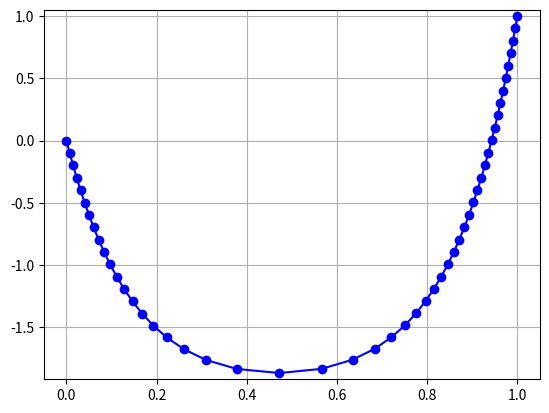

The matplotlib source for this figure:
# -*- coding: utf-8 -*-
import numpy as np
import matplotlib.pyplot as plt
import math

""" 参数 """
""" 
悬链线左端点：(0, 0)
悬链线右端点：(1, h)
悬链线长度: L
等分段数: N
""" 
h = 1
L = 5
N = 50

# 其他参数
a = 1 # 悬链线右端点横坐标
Delta = L / N # 每一段长度

def f(alpha, beta):
    s = 0
    for k in range(1, N+1):
        s = s + 1/np.sqrt(1 + ((0.5 + N - k)*alpha + beta)**2)
    s = s - a/Delta
    return s

delta = 1.e-6

def fx(x, y):
    return (f(x + delta, y) - f(x, y))/delta

def fy(x, y):
    return (f(x, y + delta) - f(x, y))/delta

def g(alpha, beta):
    s = 0
    for k in range(1, N+1):
        s = s + ((0.5 + N - k)*alpha + beta)/np.sqrt(1 + ((0.5 + N - k)*alpha + beta)**2)
    s = s + (h)/Delta
    return s

def gx(x, y):
    return (g(x + delta, y) - g(x, y))/delta

def gy(x, y):
    return (g(x, y+delta) - g(x, y))/delta

def newton(x0, y0):
    count = 0
    iterationMax = 20
    eps = 1.0e-16
    vector = np.zeros(2)
    J = np.zeros((2,2))
    vector[0] = x0
    vector[1] = y0
    fg = np.zeros(2)
    while (count < iterationMax):
        count = count + 1
        old = vector
        x = vector[0]
        y = vector[1]
        J[0,0] = fx(x, y)
        J[0,1] = fy(x, y)
        J[1,0] = gx(x, y)
        J[1,1] = gy(x, y)
        fg[0] = f(x, y)
        fg[1] = g(x, y)
        det = np.linalg.det(J)
        if (abs(det) < 1.e-16):
            break
        vector = vector - np.linalg.inv(J).dot(fg)
        diff = vector - old
        error = diff.dot(diff)
        #print "count = ", count, ", error = ", error, ", det = ", det
        if (error < eps):
            break
    return vector

def createCurve(v):
    x = []
    y = []
    theta = []
    for k in range(1, N+1):
        theta.append(np.arctan((0.5 + N - k)*v[0] + v[1]))
    sx = 0
    sy = 0
    x.append(sx)
    y.append(sy)
    for i in range(len(theta)):
        sx = sx + Delta*np.cos(theta[i])
        sy = sy + Delta*np.sin(theta[i])
        x.append(sx)
        y.append(-(sy))
    return x, y

if __name__=='__main__':
    v = newton(0.6, -5)
    x, y = createCurve(v)
    plt.plot(x, y, "b-o")
    # y_star = x
    # N = len(x)
    # for i in range(N):
    # y_star[i] = math.cosh(x[i] - 1/2) - math.cosh(1/2)
    # plt.plot(x, y_star, "o")
    plt.grid()
    plt.xlim(min(x) - 0.05, max(x) + 0.05)
    plt.ylim(min(y) - 0.05, max(y) + 0.05)
    plt.show()
